The GitHub repository Shukichi/SPBDD-Sugarcane-Pokkah-Boeng-Dataset contains a labelled image folder "SPBDD-Sugarcane-Pokkah-Boeng-Dataset" with 4 categories: healthy, mild, moderate, severe. Examples follow, each with its label.

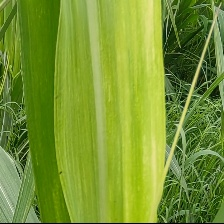
Label: mild

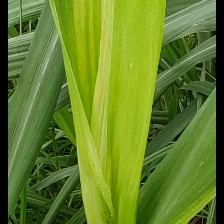
Label: mild

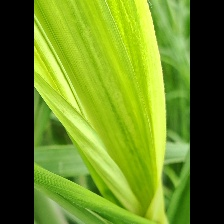
Label: mild

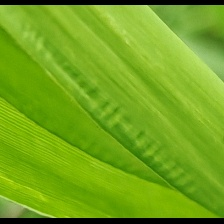
Label: moderate

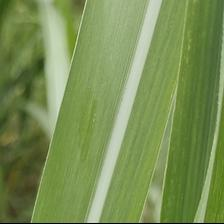
Label: healthy

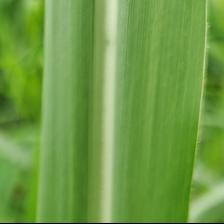
Label: healthy
